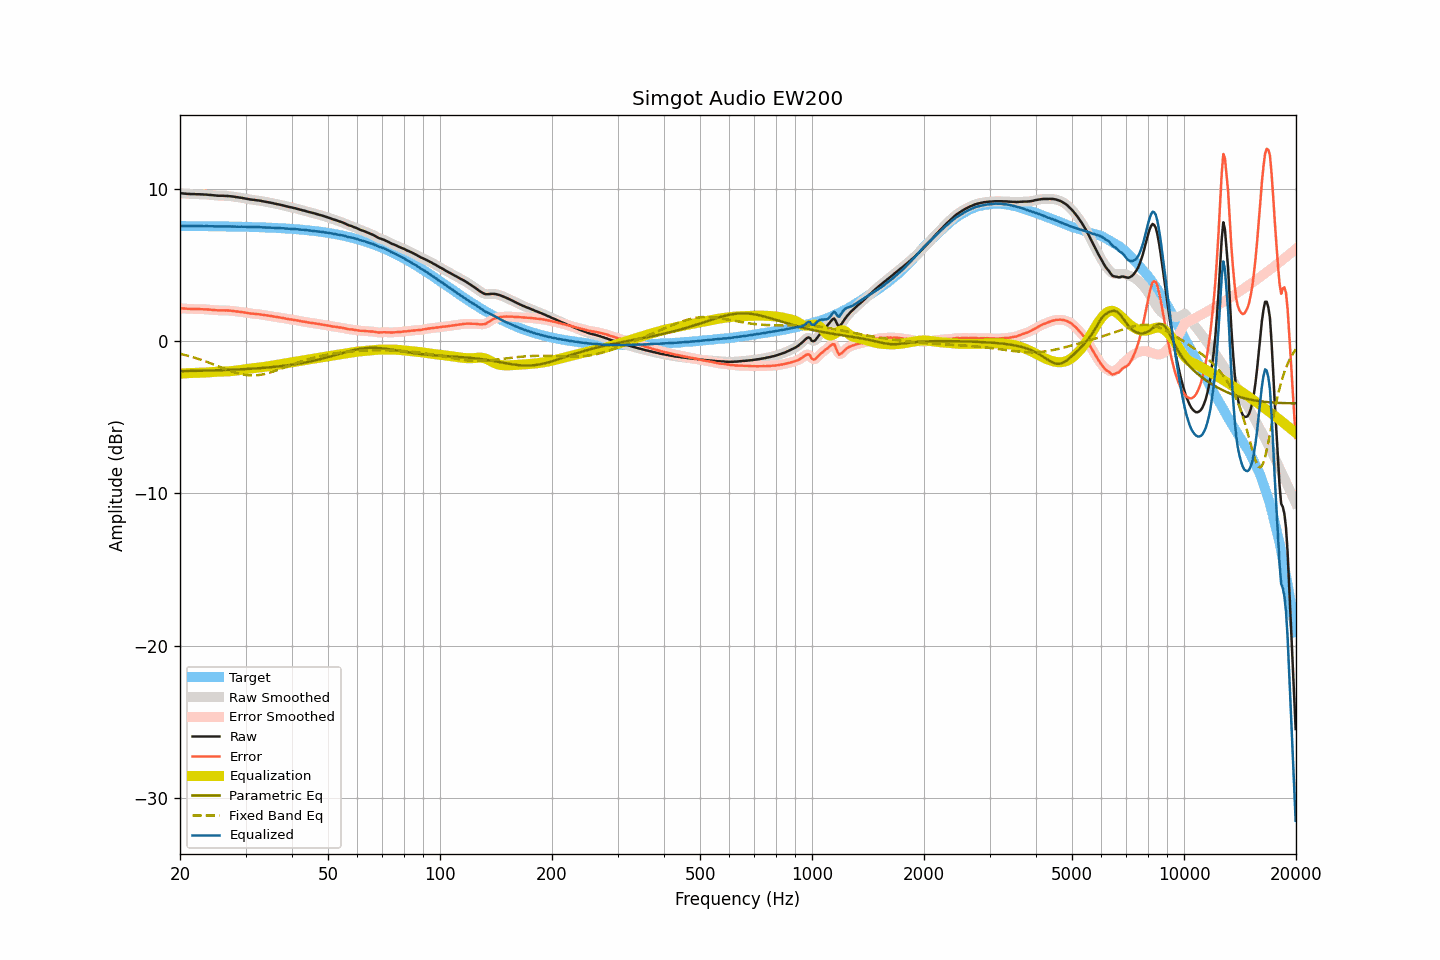

The data file committed next to this chart (first rows):
frequency, raw, smoothed, error, error_smoothed, equalization, parametric_eq, fixed_band_eq, equalized_raw, equalized_smoothed, target
20.00, 9.69, 9.70, 2.14, 2.15, -2.15, -1.98, -0.84, 7.55, 7.55, 7.55
20.20, 9.69, 9.69, 2.15, 2.14, -2.14, -1.98, -0.87, 7.55, 7.55, 7.55
20.40, 9.68, 9.68, 2.14, 2.13, -2.13, -1.98, -0.89, 7.55, 7.55, 7.55
20.61, 9.67, 9.67, 2.13, 2.13, -2.13, -1.98, -0.92, 7.55, 7.55, 7.55
20.81, 9.66, 9.66, 2.12, 2.12, -2.12, -1.97, -0.95, 7.54, 7.54, 7.55
21.02, 9.65, 9.66, 2.11, 2.11, -2.11, -1.97, -0.98, 7.54, 7.54, 7.55
21.23, 9.65, 9.65, 2.11, 2.10, -2.11, -1.97, -1.00, 7.55, 7.54, 7.54
21.44, 9.64, 9.65, 2.10, 2.10, -2.10, -1.97, -1.04, 7.54, 7.54, 7.54
21.66, 9.64, 9.64, 2.10, 2.10, -2.10, -1.97, -1.07, 7.54, 7.54, 7.54
21.87, 9.64, 9.64, 2.10, 2.10, -2.10, -1.96, -1.10, 7.55, 7.54, 7.54
22.09, 9.63, 9.64, 2.09, 2.10, -2.09, -1.96, -1.13, 7.54, 7.54, 7.54
22.31, 9.63, 9.63, 2.09, 2.09, -2.09, -1.96, -1.17, 7.54, 7.54, 7.54
22.54, 9.63, 9.63, 2.09, 2.09, -2.09, -1.96, -1.20, 7.54, 7.54, 7.54
22.76, 9.62, 9.63, 2.08, 2.09, -2.09, -1.95, -1.24, 7.54, 7.54, 7.54
22.99, 9.62, 9.62, 2.09, 2.08, -2.08, -1.95, -1.27, 7.54, 7.54, 7.54
23.22, 9.61, 9.62, 2.08, 2.08, -2.08, -1.95, -1.31, 7.53, 7.54, 7.54
23.45, 9.61, 9.61, 2.08, 2.08, -2.07, -1.95, -1.35, 7.54, 7.54, 7.54
23.69, 9.60, 9.60, 2.07, 2.07, -2.07, -1.94, -1.39, 7.54, 7.54, 7.53
23.92, 9.59, 9.59, 2.06, 2.06, -2.06, -1.94, -1.43, 7.53, 7.54, 7.53
24.16, 9.58, 9.58, 2.05, 2.05, -2.05, -1.94, -1.47, 7.53, 7.53, 7.53
24.40, 9.57, 9.57, 2.04, 2.04, -2.04, -1.94, -1.51, 7.53, 7.53, 7.53
24.65, 9.56, 9.56, 2.03, 2.03, -2.03, -1.93, -1.55, 7.53, 7.53, 7.53
24.89, 9.55, 9.55, 2.02, 2.02, -2.03, -1.93, -1.59, 7.53, 7.53, 7.53
25.14, 9.54, 9.54, 2.02, 2.02, -2.02, -1.93, -1.63, 7.52, 7.52, 7.53
25.39, 9.53, 9.54, 2.01, 2.01, -2.02, -1.92, -1.67, 7.52, 7.52, 7.53
25.65, 9.53, 9.53, 2.01, 2.01, -2.01, -1.92, -1.71, 7.52, 7.52, 7.52
25.91, 9.53, 9.53, 2.01, 2.01, -2.01, -1.91, -1.76, 7.52, 7.52, 7.52
26.16, 9.53, 9.53, 2.01, 2.01, -2.01, -1.91, -1.80, 7.53, 7.52, 7.52
26.43, 9.52, 9.53, 2.00, 2.01, -2.00, -1.91, -1.84, 7.52, 7.52, 7.52
26.69, 9.52, 9.52, 2.01, 2.00, -2.00, -1.90, -1.88, 7.52, 7.52, 7.52
26.96, 9.51, 9.51, 2.00, 2.00, -2.00, -1.90, -1.92, 7.52, 7.52, 7.52
27.23, 9.50, 9.51, 1.99, 1.99, -1.99, -1.89, -1.96, 7.52, 7.52, 7.51
27.50, 9.49, 9.49, 1.98, 1.98, -1.98, -1.89, -1.99, 7.51, 7.51, 7.51
27.77, 9.48, 9.48, 1.97, 1.97, -1.97, -1.89, -2.03, 7.51, 7.51, 7.51
28.05, 9.46, 9.46, 1.95, 1.96, -1.96, -1.88, -2.06, 7.51, 7.51, 7.51
28.33, 9.44, 9.45, 1.94, 1.94, -1.94, -1.88, -2.10, 7.50, 7.50, 7.51
28.62, 9.43, 9.43, 1.93, 1.93, -1.93, -1.87, -2.13, 7.50, 7.50, 7.50
28.90, 9.41, 9.42, 1.91, 1.91, -1.91, -1.87, -2.15, 7.50, 7.50, 7.50
29.19, 9.40, 9.40, 1.90, 1.90, -1.90, -1.86, -2.18, 7.50, 7.50, 7.50
29.48, 9.38, 9.38, 1.89, 1.89, -1.88, -1.86, -2.20, 7.50, 7.50, 7.50
29.78, 9.36, 9.36, 1.87, 1.87, -1.87, -1.85, -2.22, 7.50, 7.50, 7.49
30.08, 9.34, 9.34, 1.85, 1.85, -1.85, -1.84, -2.23, 7.49, 7.49, 7.49
30.38, 9.32, 9.32, 1.83, 1.83, -1.84, -1.84, -2.25, 7.49, 7.49, 7.49
30.68, 9.30, 9.30, 1.82, 1.82, -1.82, -1.83, -2.26, 7.48, 7.48, 7.49
30.99, 9.28, 9.29, 1.80, 1.80, -1.81, -1.83, -2.26, 7.48, 7.48, 7.48
31.30, 9.27, 9.27, 1.79, 1.79, -1.79, -1.82, -2.26, 7.48, 7.48, 7.48
31.61, 9.26, 9.26, 1.79, 1.78, -1.78, -1.81, -2.26, 7.48, 7.48, 7.48
31.93, 9.24, 9.25, 1.77, 1.77, -1.77, -1.80, -2.26, 7.47, 7.48, 7.47
32.24, 9.23, 9.23, 1.76, 1.76, -1.76, -1.80, -2.25, 7.47, 7.47, 7.47
32.57, 9.22, 9.22, 1.76, 1.75, -1.75, -1.79, -2.24, 7.47, 7.47, 7.47
32.89, 9.20, 9.20, 1.74, 1.74, -1.74, -1.78, -2.22, 7.47, 7.47, 7.46
33.22, 9.18, 9.18, 1.72, 1.72, -1.72, -1.77, -2.20, 7.46, 7.46, 7.46
33.55, 9.16, 9.16, 1.71, 1.71, -1.71, -1.77, -2.18, 7.45, 7.45, 7.46
33.89, 9.14, 9.14, 1.69, 1.69, -1.69, -1.76, -2.16, 7.45, 7.45, 7.45
34.23, 9.12, 9.12, 1.68, 1.68, -1.68, -1.75, -2.13, 7.45, 7.45, 7.45
34.57, 9.10, 9.10, 1.66, 1.66, -1.66, -1.74, -2.11, 7.44, 7.44, 7.44
34.92, 9.08, 9.08, 1.64, 1.65, -1.64, -1.73, -2.08, 7.44, 7.44, 7.44
35.27, 9.06, 9.06, 1.63, 1.63, -1.63, -1.72, -2.04, 7.44, 7.44, 7.43
35.62, 9.04, 9.04, 1.61, 1.61, -1.61, -1.71, -2.01, 7.43, 7.43, 7.43
35.97, 9.01, 9.02, 1.59, 1.59, -1.59, -1.70, -1.97, 7.42, 7.42, 7.42
... 635 more rows
